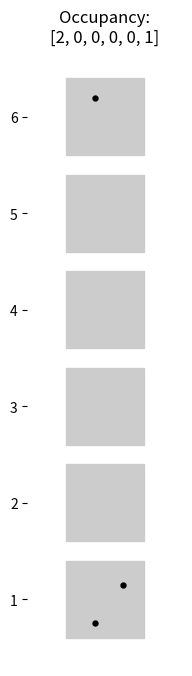
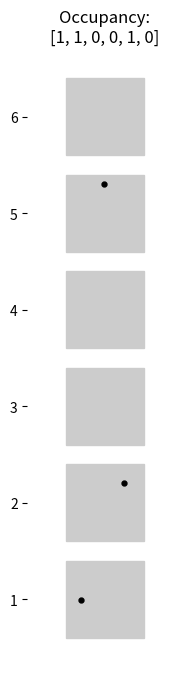
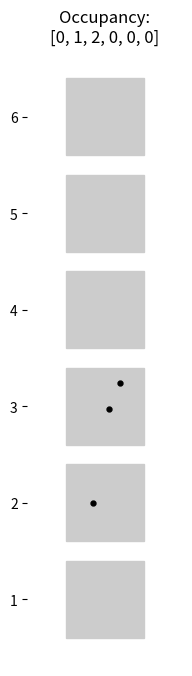

Recreate these plots in Python, in order.
# Visualizing Occupancy Distributions Across Energy Levels
# Importing the necessary libraries
import numpy as np  # Importing NumPy for numerical operations
import matplotlib.pyplot as plt  # Importing Matplotlib for plotting

# Defining a function to visualize occupancy
def sketch_occupancy(n):
    # Makes a cartoon of occupancy plot.
    # Boxes: levels or states (e.g., number of bills)
    # Dots: occupation numbers (e.g., number of people)

    # Define the size of boxes
    marg = 0.1  # Size of margin for the boxes
    h = 1.0 - 2 * marg  # Height of the boxes
    w = 1.0 - 2 * marg  # Width of the boxes
    
    # Define the coordinates for the boxes
    xbox = np.array([marg, marg + w, marg + w, marg])  # x-coordinates of the box corners
    ybox = np.array([marg, marg, marg + h, marg + h])  # y-coordinates of the box corners
    
    N = len(n)  # Number of levels (states)
    
    # Loop through each level to draw boxes and dots
    for i in range(N):
        plt.fill(xbox, ybox + i, color='#CCCCCC')  # Draw the box for the current level
        
        # Generate random x-coordinates for dots representing occupation numbers
        x = (np.random.uniform(size=n[i]) - 0.5) * w * 0.9 + 0.5
        
        # Generate random y-coordinates for dots, offset by the level index
        y = (np.random.uniform(size=n[i]) - 0.5) * h * 0.9 + 0.5 + i
        
        # Scatter plot the dots for the current level
        plt.scatter(x, y, marker='.', color='k', s=50, zorder=2.5)
    
    # Set the limits and ticks for the y-axis
    plt.ylim(-0.5, N + 0.5)  # Set y-axis limits
    plt.yticks(ticks=np.arange(N) + 0.5, labels=np.arange(N) + 1)  # Set y-ticks to represent levels
    plt.xticks([])  # Remove x-ticks
    
    # Set the aspect ratio and title for the plot
    plt.axis('equal')  # Ensure equal scaling on both axes
    plt.title("Occupancy:\n%s" % n)  # Set the title to show the occupancy numbers
    plt.box(on=False)  # Remove the box outline around the plot

# Try out different configurations (microstates).
n = [2, 0, 0, 0, 0, 1]  # First configuration of occupancy
fig = plt.figure(figsize=(2, 8))  # Create a new figure with specified size
sketch_occupancy(n)  # Call the function to visualize the occupancy
plt.show()  # Display the plot

# Second configuration of occupancy
n = [1, 1, 0, 0, 1, 0]  # Define the second occupancy configuration
fig = plt.figure(figsize=(2, 8))  # Create a new figure
sketch_occupancy(n)  # Visualize the second occupancy
plt.show()  # Display the plot

# Third configuration of occupancy
n = [0, 1, 2, 0, 0, 0]  # Define the third occupancy configuration
fig = plt.figure(figsize=(2, 8))  # Create a new figure
sketch_occupancy(n)  # Visualize the third occupancy
plt.show()  # Display the plot
